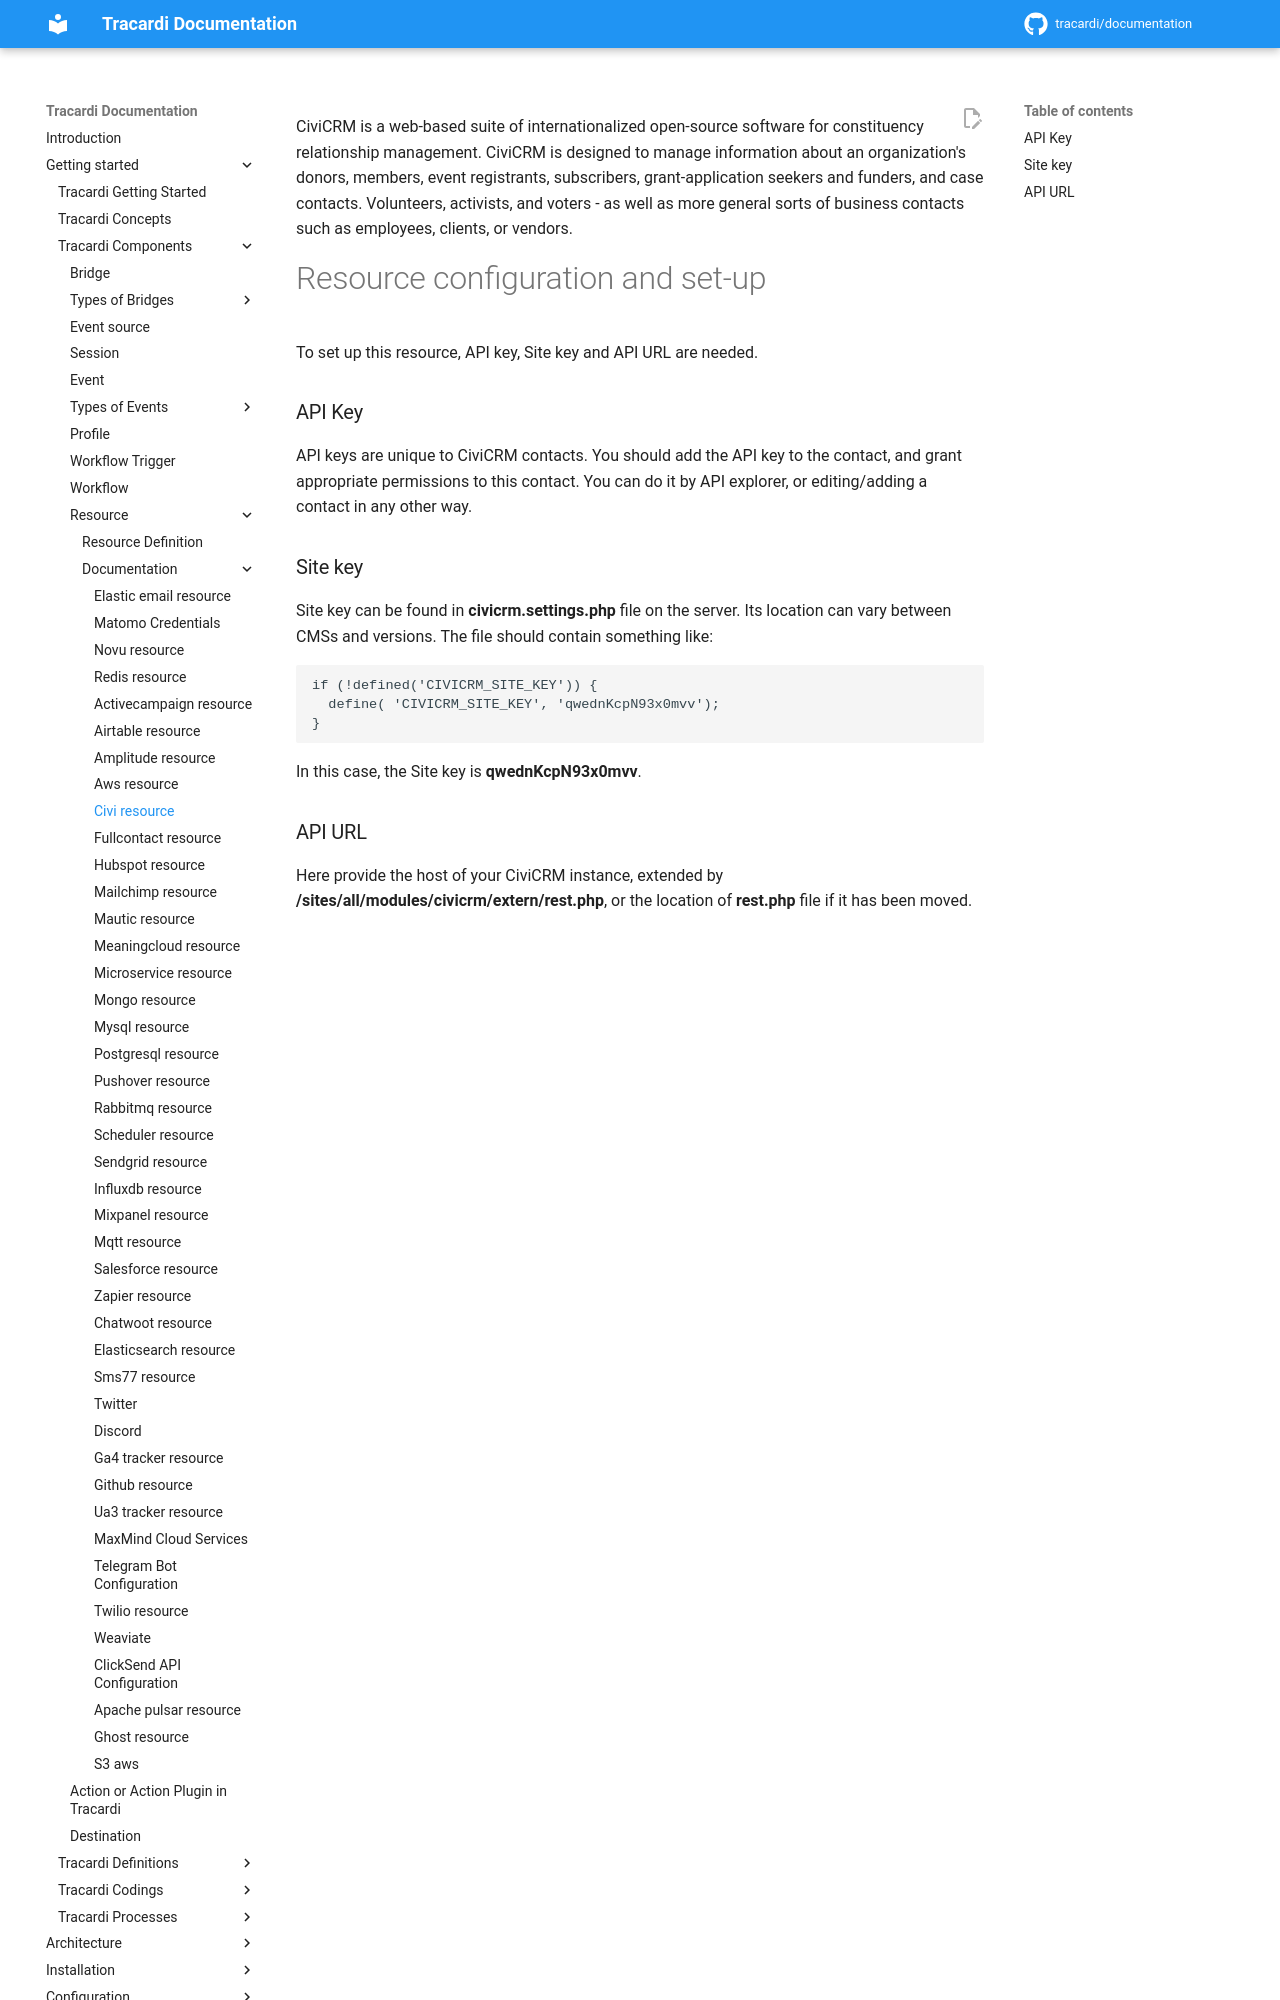

repository: Tracardi/documentation · page: 1.1.x/getting_started/components/resources/civi_resource/index.html · generator: mkdocs

CiviCRM is a web-based suite of internationalized open-source software for constituency relationship management. CiviCRM
is designed to manage information about an organization's donors, members, event registrants, subscribers,
grant-application seekers and funders, and case contacts. Volunteers, activists, and voters - as well as more general
sorts of business contacts such as employees, clients, or vendors.

# Resource configuration and set-up

To set up this resource, API key, Site key and API URL are needed.

### API Key

API keys are unique to CiviCRM contacts. You should add the API key to the contact,
and grant appropriate permissions to this contact. You can do it by API explorer, or
editing/adding a contact in any other way.

### Site key

Site key can be found in __civicrm.settings.php__ file on the server. Its location
can vary between CMSs and versions. The file should contain something like:

```php
if (!defined('CIVICRM_SITE_KEY')) {
  define( 'CIVICRM_SITE_KEY', 'qwednKcpN93x0mvv');
}
```

In this case, the Site key is __qwednKcpN93x0mvv__.
